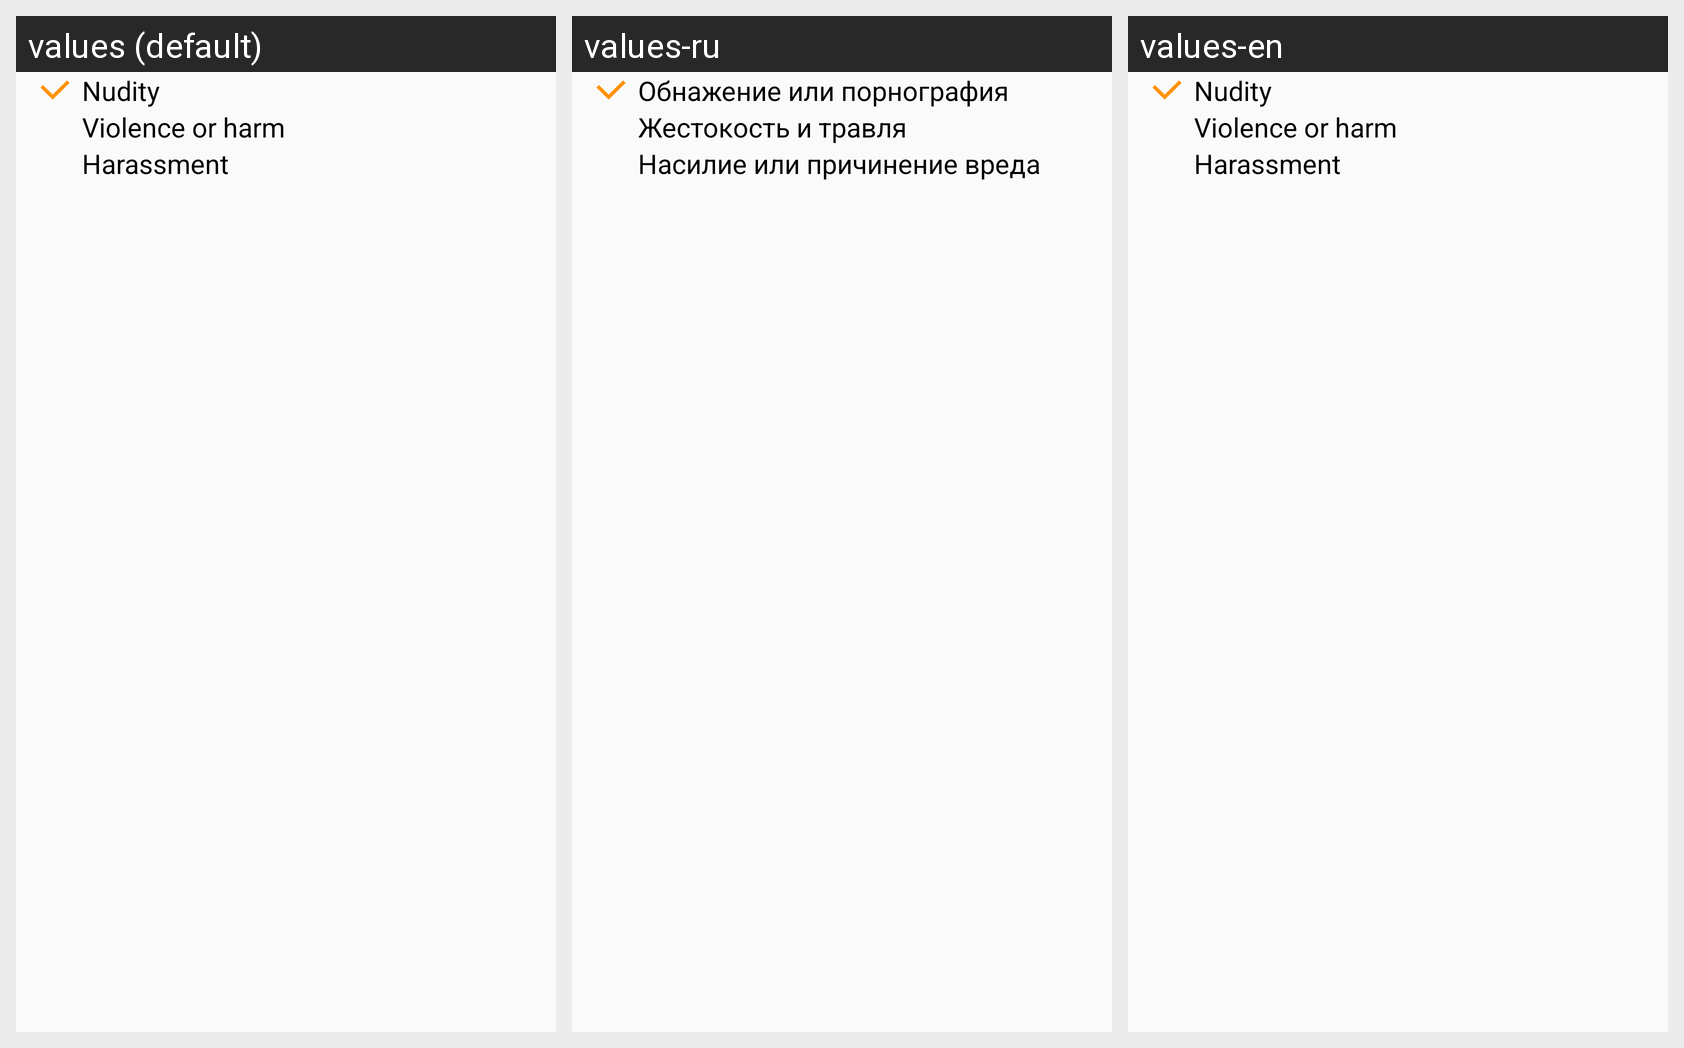

This grid shows one Android layout under several languages. Give, for every string resource on the screen, its name, the default text and each shown locale's text.
Android screen res/layout/view_report.xml rendered under 3 locales, left to right: values (default), values-ru, values-en. Device: Nexus 5 (rendered at 1080×1920; each locale shown at half size, 540×960, under a caption strip naming it); theme AppTheme.
Strings drawn on this screen, with the default value and each locale's value (text and hints the layout hard-codes, and strings that could not be matched under every locale, appear in the picture but are not listed):

nudity
  values: Nudity
  values-ru: Обнажение или порнография
  values-en: Nudity

violence_or_harm
  values: Violence or harm
  values-ru: Жестокость и травля
  values-en: Violence or harm

harassment
  values: Harassment
  values-ru: Насилие или причинение вреда
  values-en: Harassment
